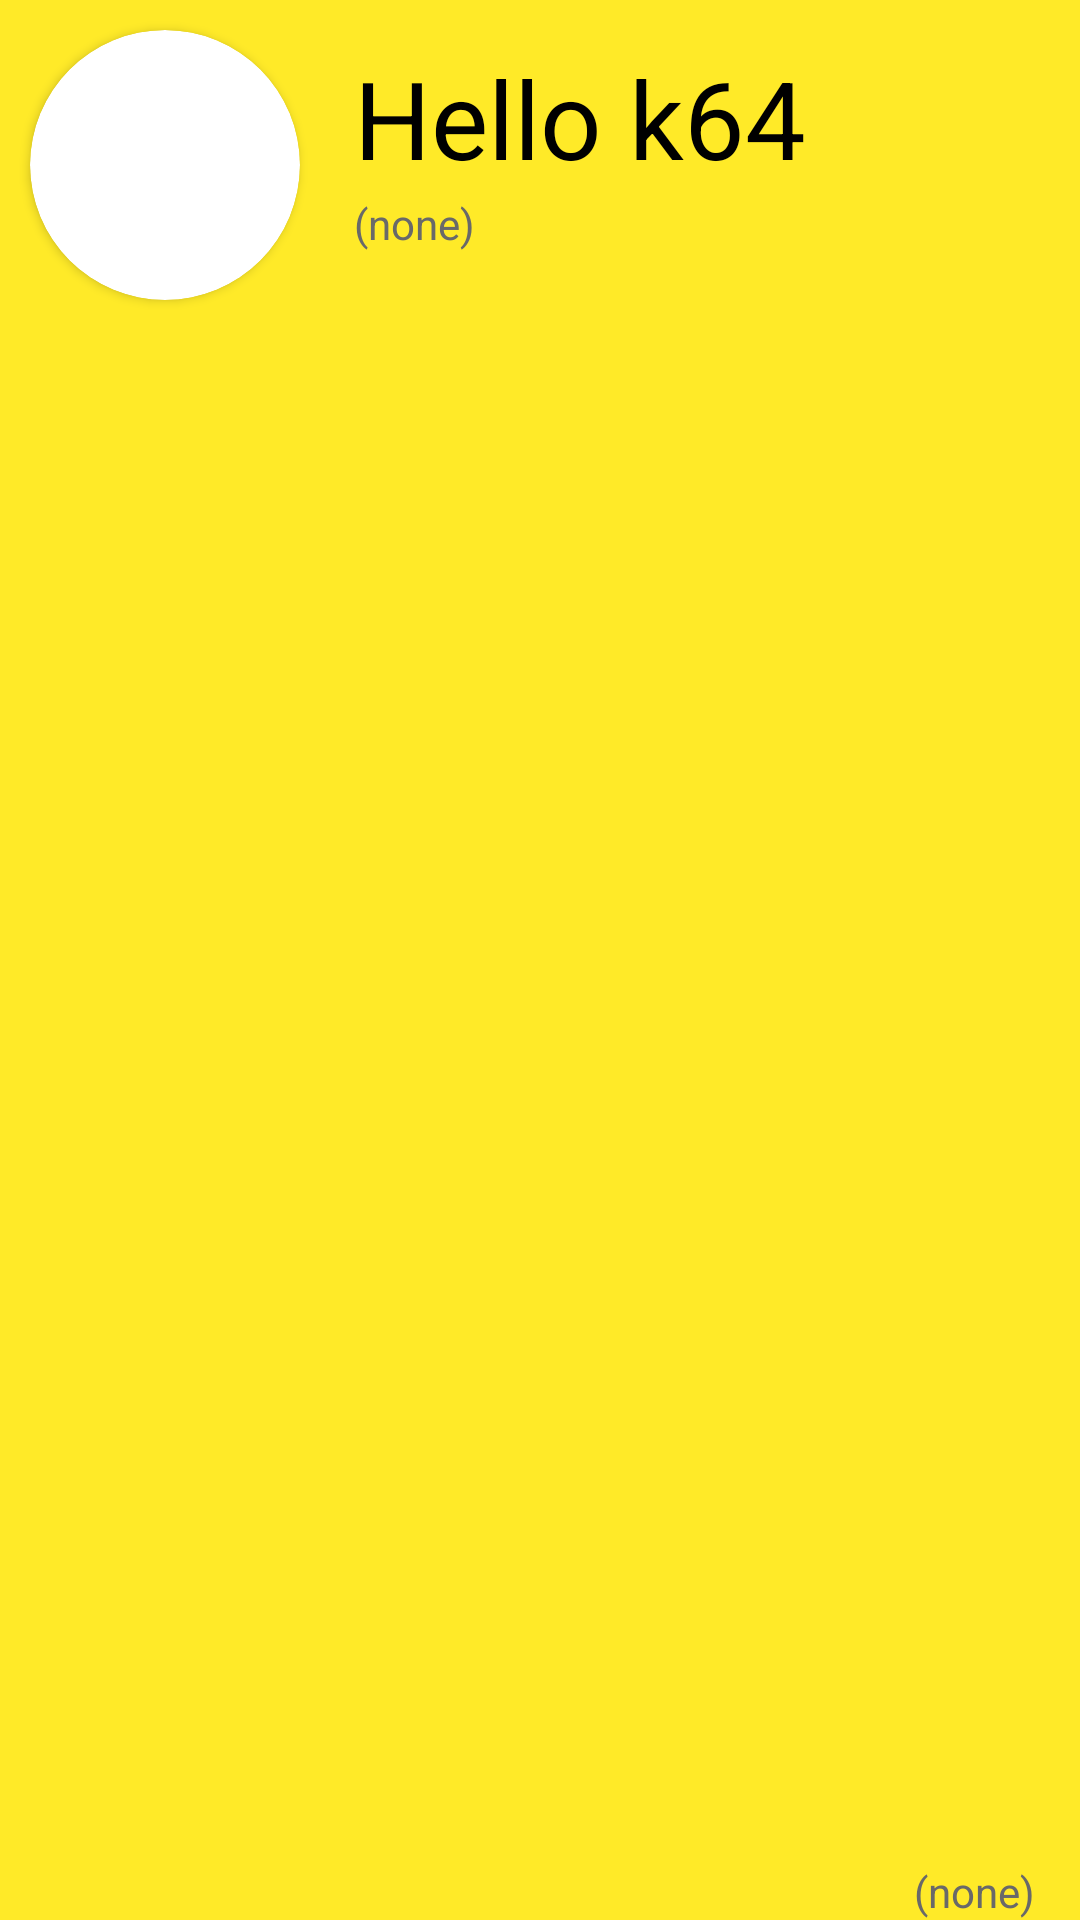

Layout XML and referenced resources for this Android screen:
<!-- AndroidManifest.xml: application theme Theme.StudyOnline -->
<!-- res/layout/layout_item_link_resource.xml -->
<?xml version="1.0" encoding="utf-8"?>
<RelativeLayout xmlns:android="http://schemas.android.com/apk/res/android"
    xmlns:tools="http://schemas.android.com/tools"
    android:layout_width="match_parent"
    android:layout_height="120dp"
    android:background="#D7FFE700"
    android:layout_marginBottom="2dp"
    android:focusable="true"
    android:clickable="true"
    android:foreground="?android:attr/selectableItemBackgroundBorderless"
    xmlns:app="http://schemas.android.com/apk/res-auto"
    >
    <androidx.cardview.widget.CardView
        android:layout_width="90dp"
        android:layout_height="90dp"
        android:id="@+id/Carview"
        app:cardCornerRadius="50dp"
        android:layout_margin="10dp"
        android:padding="10dp"

        >

        <ImageView
            android:id="@+id/imvIcons"
            android:layout_width="70dp"
            android:layout_height="70dp"
            android:scaleType="fitCenter"
            android:layout_marginTop="10dp"
            android:layout_marginLeft="8dp"
            android:src="@drawable/meet"
            />
    </androidx.cardview.widget.CardView>

    <TextView
        android:id="@+id/tv_Title"
        android:layout_width="match_parent"
        android:layout_height="50dp"
        android:layout_marginStart="8dp"
        android:layout_marginTop="15dp"
        android:layout_toEndOf="@+id/Carview"
        android:paddingRight="10dp"
        android:text="Hello k64"
        android:textColor="@color/black"
        app:autoSizeMaxTextSize="100sp"
        app:autoSizeMinTextSize="12sp"
        app:autoSizeStepGranularity="2sp"
        app:autoSizeTextType="uniform" />

    <TextView
        android:id="@+id/tv_Detail"
        android:layout_width="wrap_content"
        android:layout_height="30dp"
        android:layout_below="@id/tv_Title"
        android:layout_alignStart="@id/tv_Title"
        android:text="(none)"
        android:textColor="#696969"
        app:autoSizeMaxTextSize="100sp"
        app:autoSizeMinTextSize="20sp"
        app:autoSizeStepGranularity="2sp" />

    <TextView
        android:id="@+id/tv_Time"
        android:layout_width="wrap_content"
        android:layout_height="wrap_content"
        android:layout_alignParentEnd="true"
        android:layout_alignParentBottom="true"
        android:layout_marginRight="10dp"
        android:gravity="right"
        android:paddingRight="5dp"
        android:text="(none)"
        android:textColor="#696969"
        app:autoSizeMaxTextSize="100sp"
        app:autoSizeMinTextSize="12sp"
        app:autoSizeStepGranularity="2sp" />


</RelativeLayout>
<!-- resources referenced by this layout -->
<resources>
  <style name="Theme.StudyOnline" parent="Theme.MaterialComponents.DayNight.DarkActionBar">
          
          <item name="colorPrimary">@color/purple_500</item>
          <item name="colorPrimaryVariant">@color/purple_700</item>
          <item name="colorOnPrimary">@color/white</item>
          
          <item name="colorSecondary">@color/teal_200</item>
          <item name="colorSecondaryVariant">@color/teal_700</item>
          <item name="colorOnSecondary">@color/black</item>
          
          <item name="android:statusBarColor" tools:targetApi="l">?attr/colorPrimaryVariant</item>
          
      </style>
  <!-- not gathered from this repository: default colours our renderer supplied (Android Studio template values) -->
  <color name="purple_500">#FF6200EE</color>
  <color name="purple_700">#FF3700B3</color>
  <color name="teal_200">#FF03DAC5</color>
  <color name="teal_700">#FF018786</color>
  <color name="black">#FF000000</color>
  <color name="white">#FFFFFFFF</color>
</resources>
